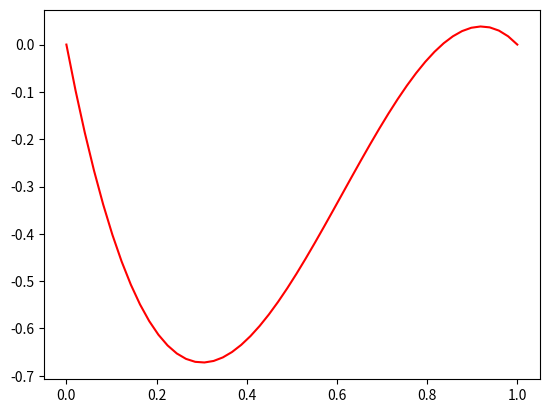

The matplotlib source for this figure:
import numpy as np
import matplotlib.pyplot as plt

alpha = 1
A = np.array([1, 5])
tau = 1

# pure strategies look like 1) (1, 0) and (1, 0) or 2) (1, 0) and (0, 1) or 3) (0, 1) and (1, 0) or 
# 4) (0, 1) and (0, 1)

# Then, the population will look like a mixture of all of these pure strategies. If we take the
# expectation on each of these, then that might end up looking like the mixed strategies that we're
# going for

# We will also need to define a population x to begin with so I'm not entirely sure where they got
# that from

x = np.linspace(0, 1, 50)

x_dot = lambda a: ((A[0] * a) - np.dot([a, 1-a], A*[a, 1-a])) * a

X_DOT = [x_dot(a) for a in x]

plt.plot(x, X_DOT, 'r-')
plt.show()